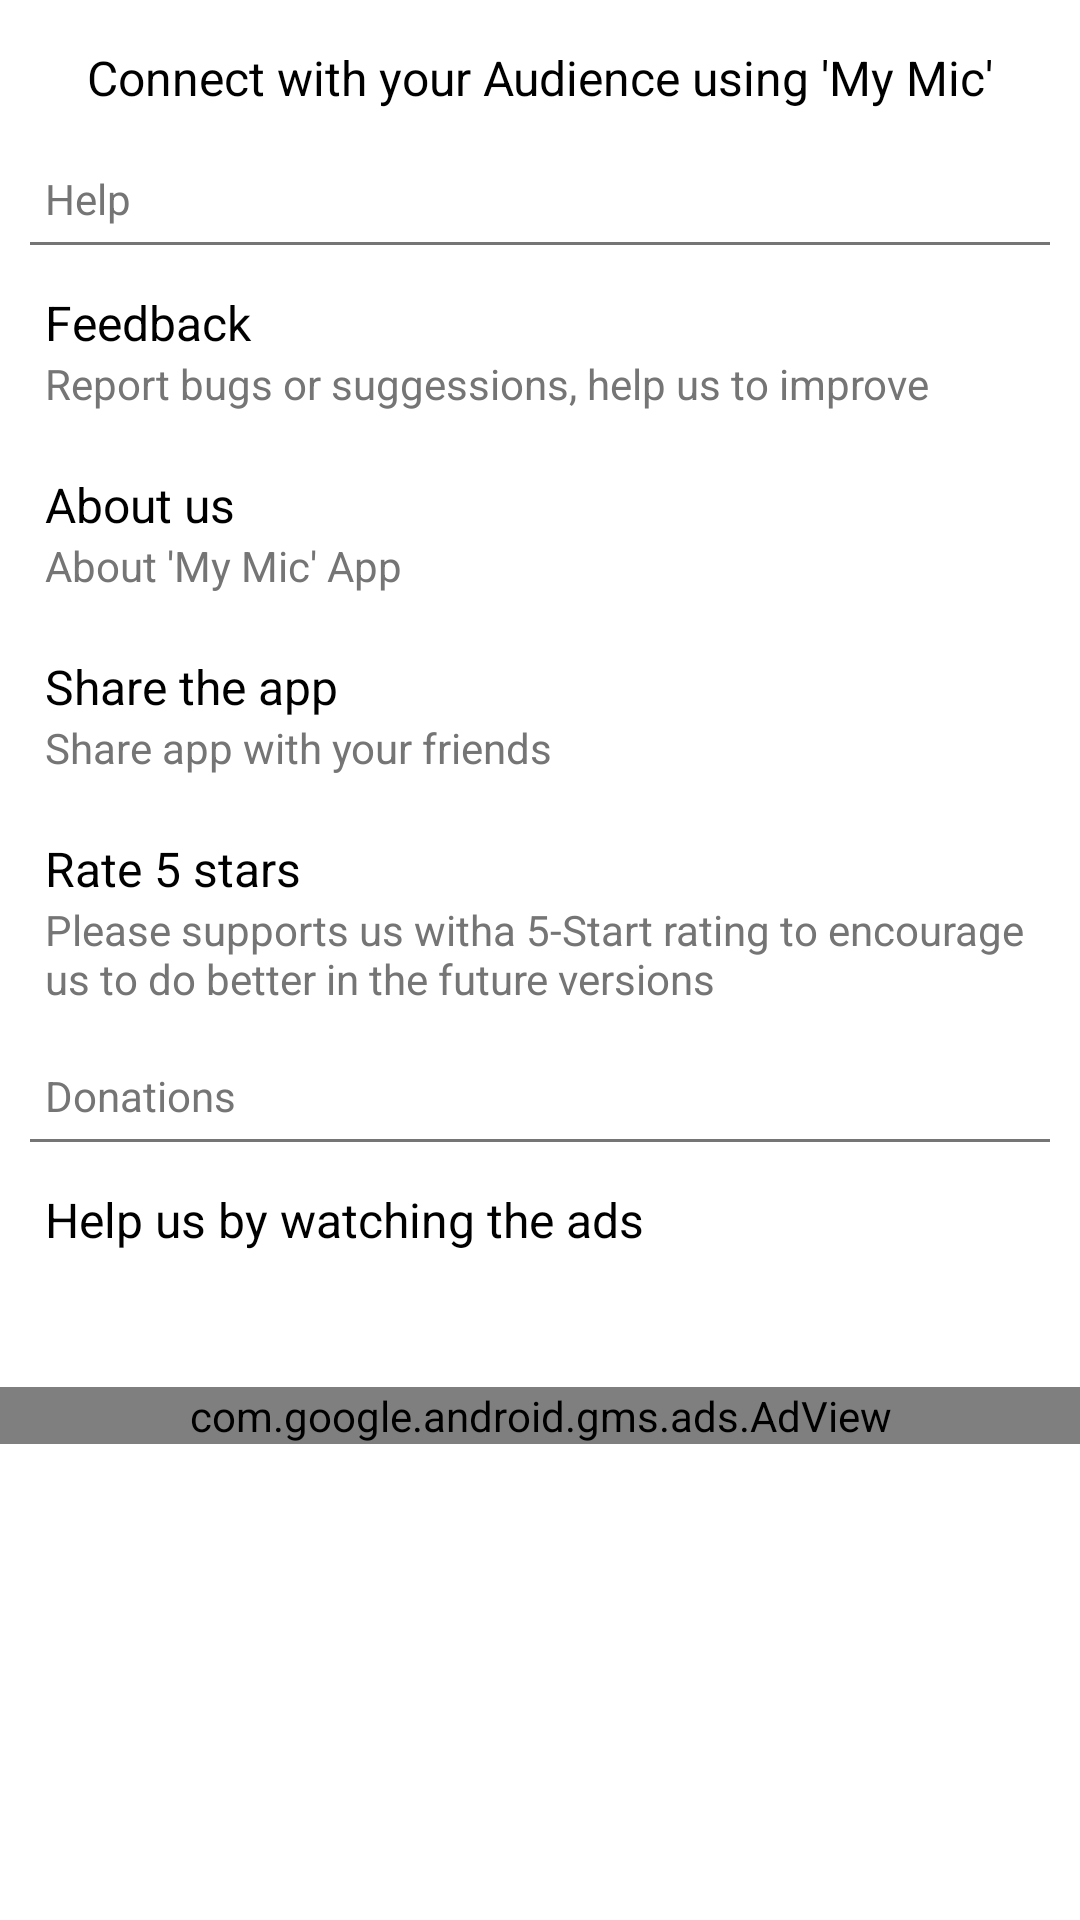

The Android layout XML behind this screen, and the referenced resources:
<!-- AndroidManifest.xml: application theme AppTheme -->
<!-- res/layout/fragment_help.xml -->
<?xml version="1.0" encoding="utf-8"?>
<LinearLayout xmlns:android="http://schemas.android.com/apk/res/android"
    xmlns:app="http://schemas.android.com/apk/res-auto"
    android:layout_width="match_parent"
    android:layout_height="match_parent"
    android:background="@color/whiteColor"
    android:orientation="vertical">


    <ScrollView
        android:layout_width="match_parent"
        android:layout_height="match_parent"
        android:scrollbars="none"
        >

    <LinearLayout
        android:layout_width="match_parent"
        android:layout_height="match_parent"
        android:orientation="vertical"
        android:weightSum="1">


        <LinearLayout
            android:layout_width="match_parent"
            android:layout_height="match_parent"
            android:layout_margin="10dp"
            android:layout_weight="0.2"
            android:orientation="vertical">

            <TextView
                android:layout_width="match_parent"
                android:layout_height="wrap_content"
                android:padding="5dp"
                android:text="@string/home_text"
                android:textAlignment="center"
                android:textColor="@color/blackColor"
                android:textSize="16dp"
                android:textStyle="normal">

            </TextView>

            <TextView
                android:layout_marginTop="10dp"
                android:layout_width="match_parent"
                android:layout_height="wrap_content"
                android:layout_centerHorizontal="true"
                android:layout_gravity="center"
                android:padding="5dp"
                android:text="Help"
                android:textColor="@color/lightblackcolor"
                android:textSize="14dp" />

            <View
                android:layout_width="match_parent"
                android:layout_height="1dp"
                android:background="@color/lightblackcolor"
                >
            </View>

            <LinearLayout
                android:id="@+id/ll_feedback"
                android:layout_width="match_parent"
                android:layout_height="wrap_content"
                android:layout_marginTop="10dp"
                android:orientation="vertical"
                android:padding="5dp">

                <TextView
                    android:layout_width="match_parent"
                    android:layout_height="wrap_content"
                    android:layout_centerHorizontal="true"
                    android:layout_gravity="center"
                    android:text="Feedback"
                    android:textColor="@color/blackColor"
                    android:textSize="16dp" />

                <TextView
                    android:layout_width="match_parent"
                    android:layout_height="wrap_content"
                    android:layout_centerHorizontal="true"
                    android:layout_gravity="center"
                    android:text="Report bugs or suggessions, help us to improve"
                    android:textColor="@color/lightblackcolor"
                    android:textSize="14dp" />

            </LinearLayout>

            <LinearLayout
                android:id="@+id/ll_about_us"
                android:layout_width="match_parent"
                android:layout_height="wrap_content"
                android:layout_marginTop="10dp"
                android:orientation="vertical"
                android:padding="5dp">

                <TextView
                    android:layout_width="match_parent"
                    android:layout_height="wrap_content"
                    android:layout_centerHorizontal="true"
                    android:layout_gravity="center"
                    android:text="About us"
                    android:textColor="@color/blackColor"
                    android:textSize="16dp" />

                <TextView
                    android:layout_width="match_parent"
                    android:layout_height="wrap_content"
                    android:layout_centerHorizontal="true"
                    android:layout_gravity="center"
                    android:text="About 'My Mic' App"
                    android:textColor="@color/lightblackcolor"
                    android:textSize="14dp" />

            </LinearLayout>


            <LinearLayout
                android:id="@+id/ll_share_app"
                android:layout_width="match_parent"
                android:layout_height="wrap_content"
                android:layout_marginTop="10dp"
                android:orientation="vertical"
                android:padding="5dp">

                <TextView
                    android:layout_width="match_parent"
                    android:layout_height="wrap_content"
                    android:layout_centerHorizontal="true"
                    android:layout_gravity="center"
                    android:text="Share the app"
                    android:textColor="@color/blackColor"
                    android:textSize="16dp" />

                <TextView
                    android:layout_width="match_parent"
                    android:layout_height="wrap_content"
                    android:layout_centerHorizontal="true"
                    android:layout_gravity="center"
                    android:text="Share app with your friends"
                    android:textColor="@color/lightblackcolor"
                    android:textSize="14dp" />

            </LinearLayout>

            <LinearLayout
                android:id="@+id/ll_rate_app"
                android:layout_width="match_parent"
                android:layout_height="wrap_content"
                android:layout_marginTop="10dp"
                android:orientation="vertical"
                android:padding="5dp">

                <TextView
                    android:layout_width="match_parent"
                    android:layout_height="wrap_content"
                    android:layout_centerHorizontal="true"
                    android:layout_gravity="center"
                    android:text="Rate 5 stars"
                    android:textColor="@color/blackColor"
                    android:textSize="16dp" />

                <TextView
                    android:layout_width="match_parent"
                    android:layout_height="wrap_content"
                    android:layout_centerHorizontal="true"
                    android:layout_gravity="center"
                    android:text="Please supports us witha 5-Start rating to encourage us to do better in the future versions"
                    android:textColor="@color/lightblackcolor"
                    android:textSize="14dp" />

            </LinearLayout>


            <TextView
                android:layout_marginTop="10dp"
                android:layout_width="match_parent"
                android:layout_height="wrap_content"
                android:layout_centerHorizontal="true"
                android:layout_gravity="center"
                android:padding="5dp"
                android:text="Donations"
                android:textColor="@color/lightblackcolor"
                android:textSize="14dp" />


            <View
                android:layout_width="match_parent"
                android:layout_height="1dp"
                android:background="@color/lightblackcolor"
                >
            </View>

            <LinearLayout
                android:layout_width="match_parent"
                android:layout_height="wrap_content"
                android:layout_marginTop="10dp"
                android:orientation="vertical"
                android:padding="5dp">

                <TextView
                    android:layout_width="match_parent"
                    android:layout_height="wrap_content"
                    android:layout_centerHorizontal="true"
                    android:layout_gravity="center"
                    android:text="Help us by watching the ads"
                    android:textColor="@color/blackColor"
                    android:textSize="16dp" />

                <TextView
                    android:visibility="gone"
                    android:layout_marginTop="10dp"
                    android:layout_width="match_parent"
                    android:layout_height="wrap_content"
                    android:layout_centerHorizontal="true"
                    android:layout_gravity="center"
                    android:text="Paypal"
                    android:textColor="@color/blackColor"
                    android:textSize="16dp" />

            </LinearLayout>

            <LinearLayout
                android:layout_width="match_parent"
                android:layout_height="30dp">

            </LinearLayout>

        </LinearLayout>


        <LinearLayout
            android:layout_width="match_parent"
            android:layout_height="match_parent"
            android:layout_weight="0.8">


            <com.google.android.gms.ads.AdView
                android:id="@+id/ad_view"
                android:layout_width="match_parent"
                android:layout_height="match_parent"
                android:layout_alignParentBottom="true"
                android:layout_centerHorizontal="true"
                app:adSize="SMART_BANNER"
                app:adUnitId="@string/banner_ad_unit_id" />

        </LinearLayout>

    </LinearLayout>


    </ScrollView>

</LinearLayout>
<!-- resources referenced by this layout -->
<resources>
  <color name="blackColor">#000</color>
  <color name="lightblackcolor">#757575</color>
  <color name="whiteColor">#ffffff</color>
  <string name="banner_ad_unit_id">ca-app-pub-3863768784579254/7843307482</string>
  <string name="home_text">Connect with your Audience using \'My Mic\'</string>
  <style name="AppTheme" parent="Theme.AppCompat.Light.NoActionBar">
          
          <item name="colorPrimary">@color/colorPrimary</item>
          <item name="colorPrimaryDark">@color/blackColor</item>
          <item name="colorAccent">@color/colorAccent</item>
  
      </style>
  <color name="colorPrimary">#ffffff</color>
  <color name="colorAccent">#000000</color>
</resources>
